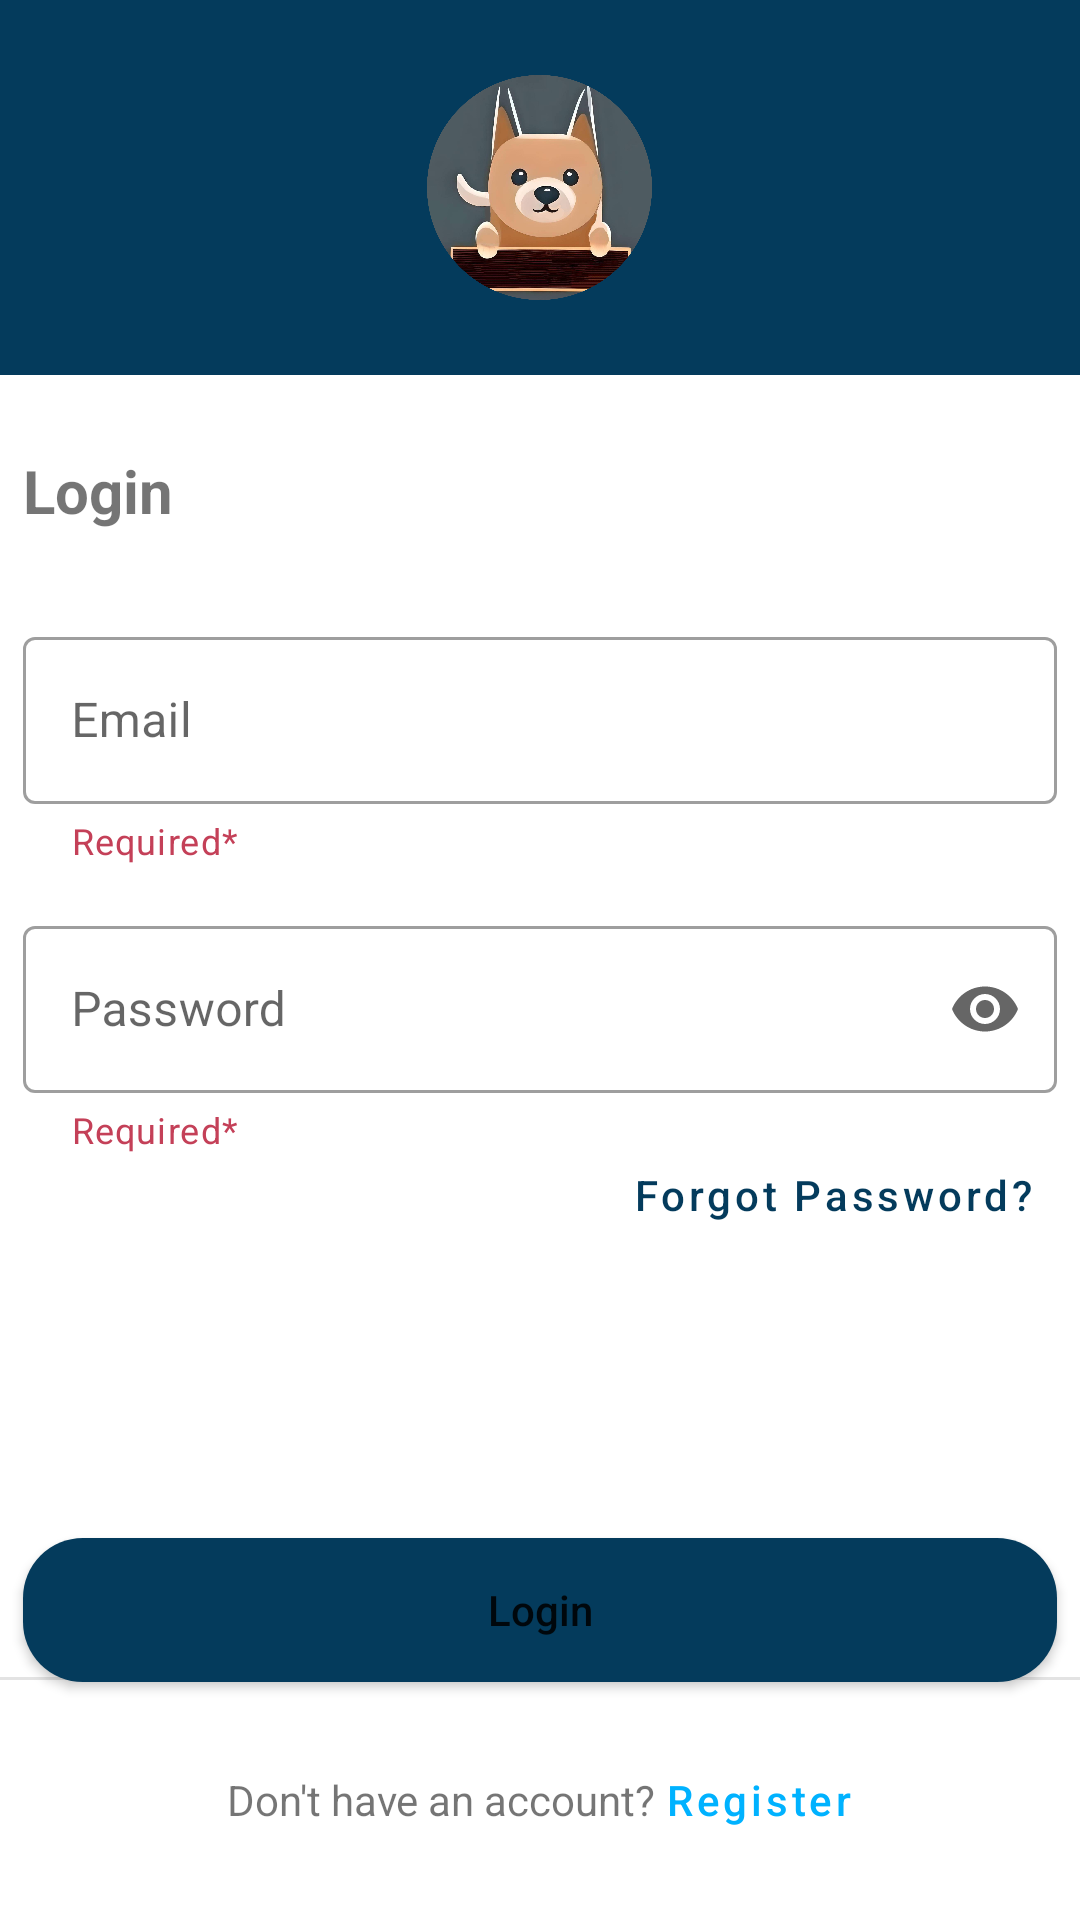

The Android layout XML behind this screen, and the referenced resources:
<!-- AndroidManifest.xml: activity theme Theme.Petia -->
<!-- res/layout/activity_login.xml -->
<?xml version="1.0" encoding="utf-8"?>
<androidx.constraintlayout.widget.ConstraintLayout
    xmlns:android="http://schemas.android.com/apk/res/android"
    xmlns:app="http://schemas.android.com/apk/res-auto"
    xmlns:tools="http://schemas.android.com/tools"
    android:layout_width="match_parent"
    android:layout_height="match_parent"
    tools:context=".view.LoginActivity">

    
    <LinearLayout
        android:id="@+id/logoImageView"
        android:layout_width="match_parent"
        app:layout_constraintTop_toTopOf="parent"
        android:layout_height="125dp"
        android:gravity="center"
        android:background="@color/bluedark">
        <ImageView
            android:layout_width="75dp"
            android:layout_height="75dp"
            android:src="@drawable/logo"
            android:scaleType="centerCrop"
            />
    </LinearLayout>


    <TextView
        android:id="@+id/loginTextView"
        android:layout_width="wrap_content"
        android:layout_height="wrap_content"
        android:text="@string/login"
        android:textSize="20sp"
        android:textStyle="bold"
        app:layout_constraintBottom_toTopOf="@+id/emailTF"
        android:layout_marginLeft="7.5dp"
        android:layout_marginTop="25dp"
        app:layout_constraintStart_toStartOf="parent"
        app:layout_constraintTop_toBottomOf="@+id/logoImageView" />

    <com.google.android.material.textfield.TextInputLayout
        android:id="@+id/emailTF"
        android:layout_width="0dp"
        android:layout_height="wrap_content"
        app:layout_constraintTop_toBottomOf="@+id/loginTextView"
        app:layout_constraintStart_toStartOf="parent"
        app:layout_constraintEnd_toEndOf="parent"
        app:helperText="Required*"
        app:helperTextTextColor="@color/red"
        android:hint="@string/input_email"
        android:layout_marginLeft="7.5dp"
        android:layout_marginRight="7.5dp"
        android:layout_marginTop="30dp"
        app:endIconMode="clear_text"
        style="@style/Widget.MaterialComponents.TextInputLayout.OutlinedBox"
        app:startIconDrawable="@drawable/ic_mail"
        app:errorEnabled="true"
        app:errorIconDrawable="@drawable/ic_error"
        >

        <com.google.android.material.textfield.TextInputEditText
            android:layout_width="match_parent"
            android:layout_height="wrap_content"
            />
    </com.google.android.material.textfield.TextInputLayout>

    <com.google.android.material.textfield.TextInputLayout
        android:id="@+id/passTF"
        android:layout_width="0dp"
        android:layout_height="wrap_content"
        app:layout_constraintTop_toBottomOf="@+id/emailTF"
        app:layout_constraintStart_toStartOf="parent"
        app:layout_constraintEnd_toEndOf="parent"
        android:hint="@string/input_password"
        app:helperText="Required*"
        app:helperTextTextColor="@color/red"
        android:layout_marginLeft="7.5dp"
        android:layout_marginRight="7.5dp"
        android:layout_marginTop="15dp"
        app:endIconMode="password_toggle"
        style="@style/Widget.MaterialComponents.TextInputLayout.OutlinedBox"
        app:startIconDrawable="@drawable/ic_password"
        app:errorEnabled="true"
        app:errorIconDrawable="@drawable/ic_error"
        >

        <com.google.android.material.textfield.TextInputEditText
            android:layout_width="match_parent"
            android:layout_height="wrap_content"
            android:inputType="textPassword"
            />
    </com.google.android.material.textfield.TextInputLayout>

    <Button
        style="@style/Widget.MaterialComponents.Button.TextButton"
        android:id="@+id/forgetBtn"
        android:layout_width="wrap_content"
        android:layout_height="wrap_content"
        android:layout_marginHorizontal="7.5dp"
        android:gravity="right"
        android:text="@string/forgot_pass"
        app:layout_constraintEnd_toEndOf="parent"
        app:layout_constraintTop_toBottomOf="@id/passTF"
        android:textAllCaps="false"/>

    <Button
        android:id="@+id/loginBtn"
        android:layout_width="match_parent"
        android:layout_height="wrap_content"
        android:layout_marginHorizontal="7.5dp"
        android:layout_marginTop="128dp"
        android:background="@drawable/rounded_button"
        android:text="@string/login"
        android:textAllCaps="false"
        app:layout_constraintTop_toBottomOf="@id/passTF"
        tools:layout_editor_absoluteX="8dp" />

    <View
        android:layout_width="match_parent"
        android:layout_height="1dp"
        app:layout_constraintBottom_toTopOf="@id/footerLogin"
        android:background="@color/grey"
    />

    <LinearLayout
        android:id="@+id/footerLogin"
        android:layout_width="match_parent"
        android:layout_height="80dp"
        app:layout_constraintBottom_toBottomOf="parent"
        app:layout_constraintStart_toStartOf="parent"
        android:gravity="center"
        android:orientation="horizontal">

        <TextView
            android:id="@+id/footerLoginText"
            android:layout_width="wrap_content"
            android:layout_height="wrap_content"
            android:gravity="center"
            android:text="@string/login_footer"
            />

        <Button
            android:id="@+id/regisBtn"
            style="@style/Widget.MaterialComponents.Button.TextButton"
            android:layout_width="wrap_content"
            android:layout_height="wrap_content"
            android:gravity="center"
            android:text="@string/register"
            android:textAllCaps="false"
            android:padding="0dp"
            android:textColor="@color/bluelight"
            android:minHeight="0dp"
            android:minWidth="0dp"
            android:layout_marginLeft="3dp"/>

    </LinearLayout>



</androidx.constraintlayout.widget.ConstraintLayout>
<!-- resources referenced by this layout -->
<resources>
  <color name="bluedark">#043B5C</color>
  <color name="bluelight">#00B2FF</color>
  <color name="grey">#E3E3E3</color>
  <color name="red">#c44058</color>
  <!-- drawable logo: png bitmap (drawable, 628524 bytes) -->
  <!-- drawable rounded_button (drawable) -->
  <?xml version="1.0" encoding="utf-8"?>
  <shape xmlns:android="http://schemas.android.com/apk/res/android">
      <solid android:color="@color/bluedark" /> 
      <corners android:radius="20dp" /> 
  </shape>
  <string name="forgot_pass">Forgot Password?</string>
  <string name="input_email">Email</string>
  <string name="input_password">Password</string>
  <string name="login">Login</string>
  <string name="login_footer">Don\'t have an account?</string>
  <string name="register">Register</string>
  <style name="Theme.Petia" parent="Theme.MaterialComponents.DayNight.NoActionBar">
          
          <item name="colorPrimary">@color/bluedark</item>
          <item name="colorPrimaryVariant">@color/bluelight</item>
          <item name="colorOnPrimary">@color/white</item>
          
          <item name="colorSecondary">@color/teal_200</item>
          <item name="colorSecondaryVariant">@color/teal_700</item>
          <item name="colorOnSecondary">@color/black</item>
          
          <item name="android:statusBarColor">?attr/colorPrimaryVariant</item>
          
      </style>
  <color name="white">#FFFFFFFF</color>
  <color name="teal_200">#FF03DAC5</color>
  <color name="teal_700">#FF018786</color>
  <color name="black">#FF000000</color>
</resources>
